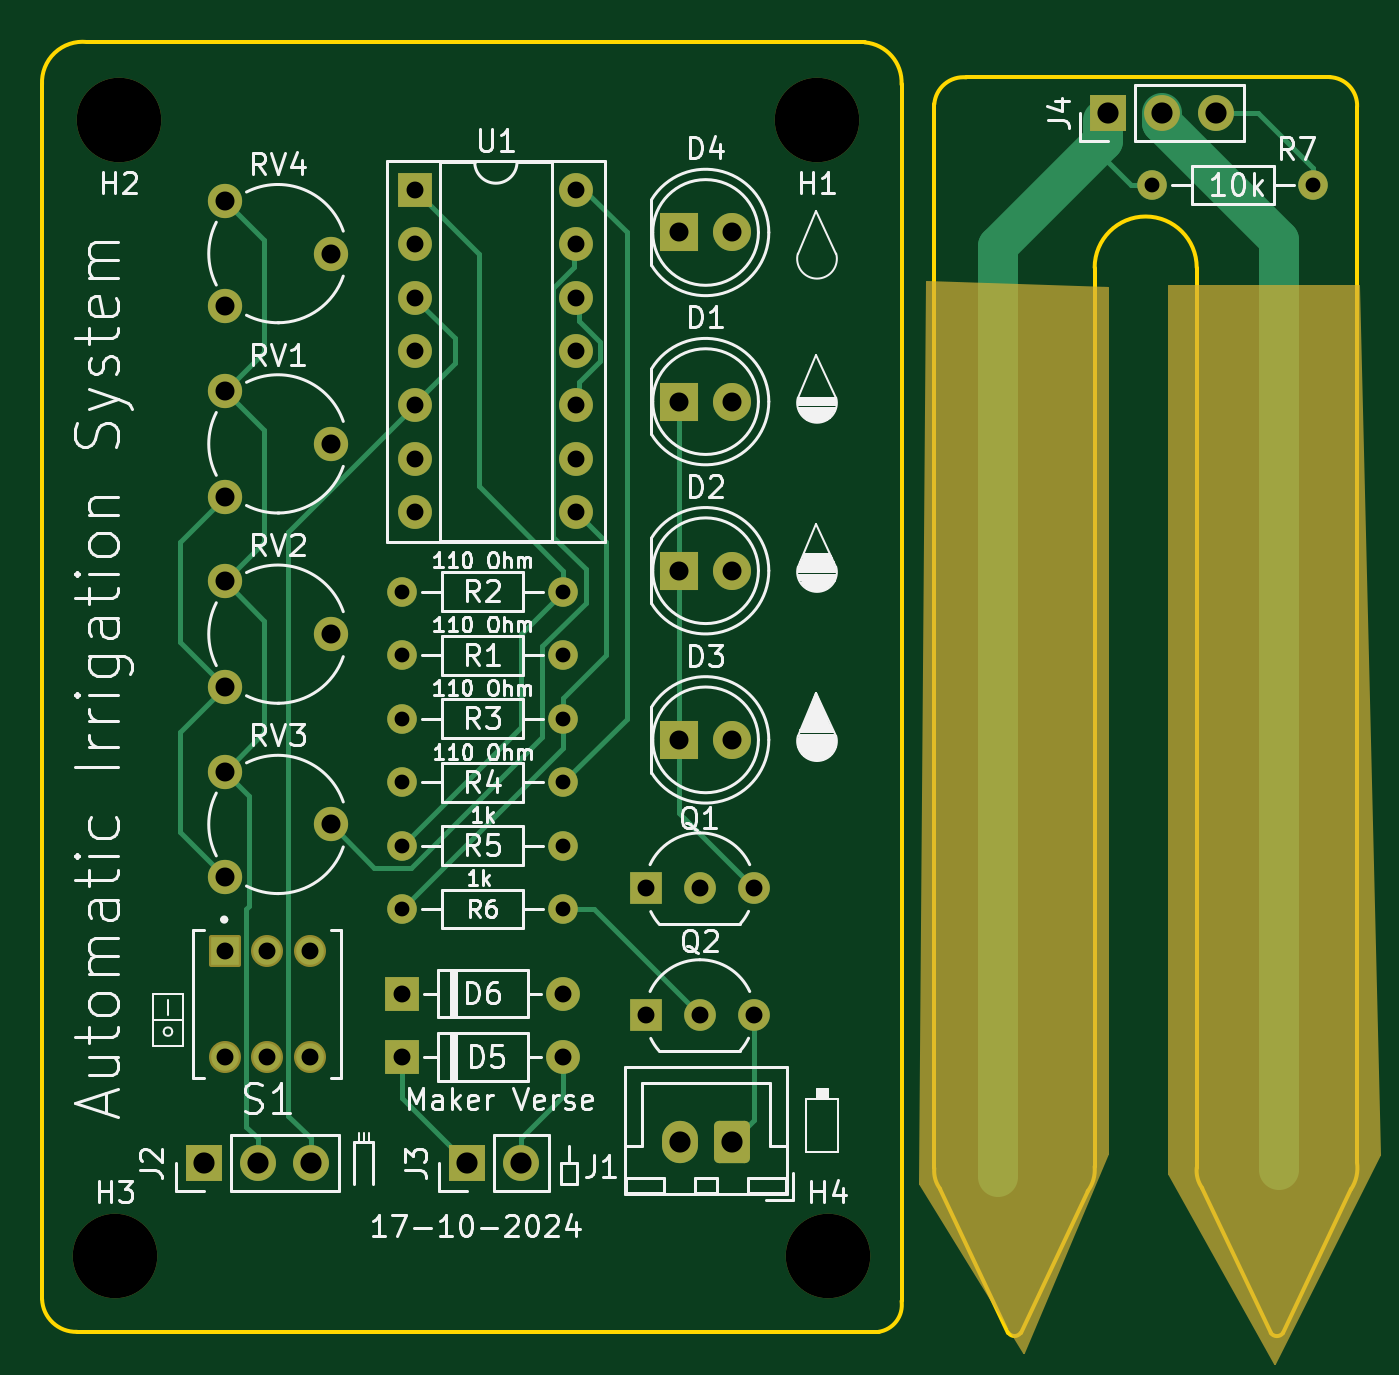
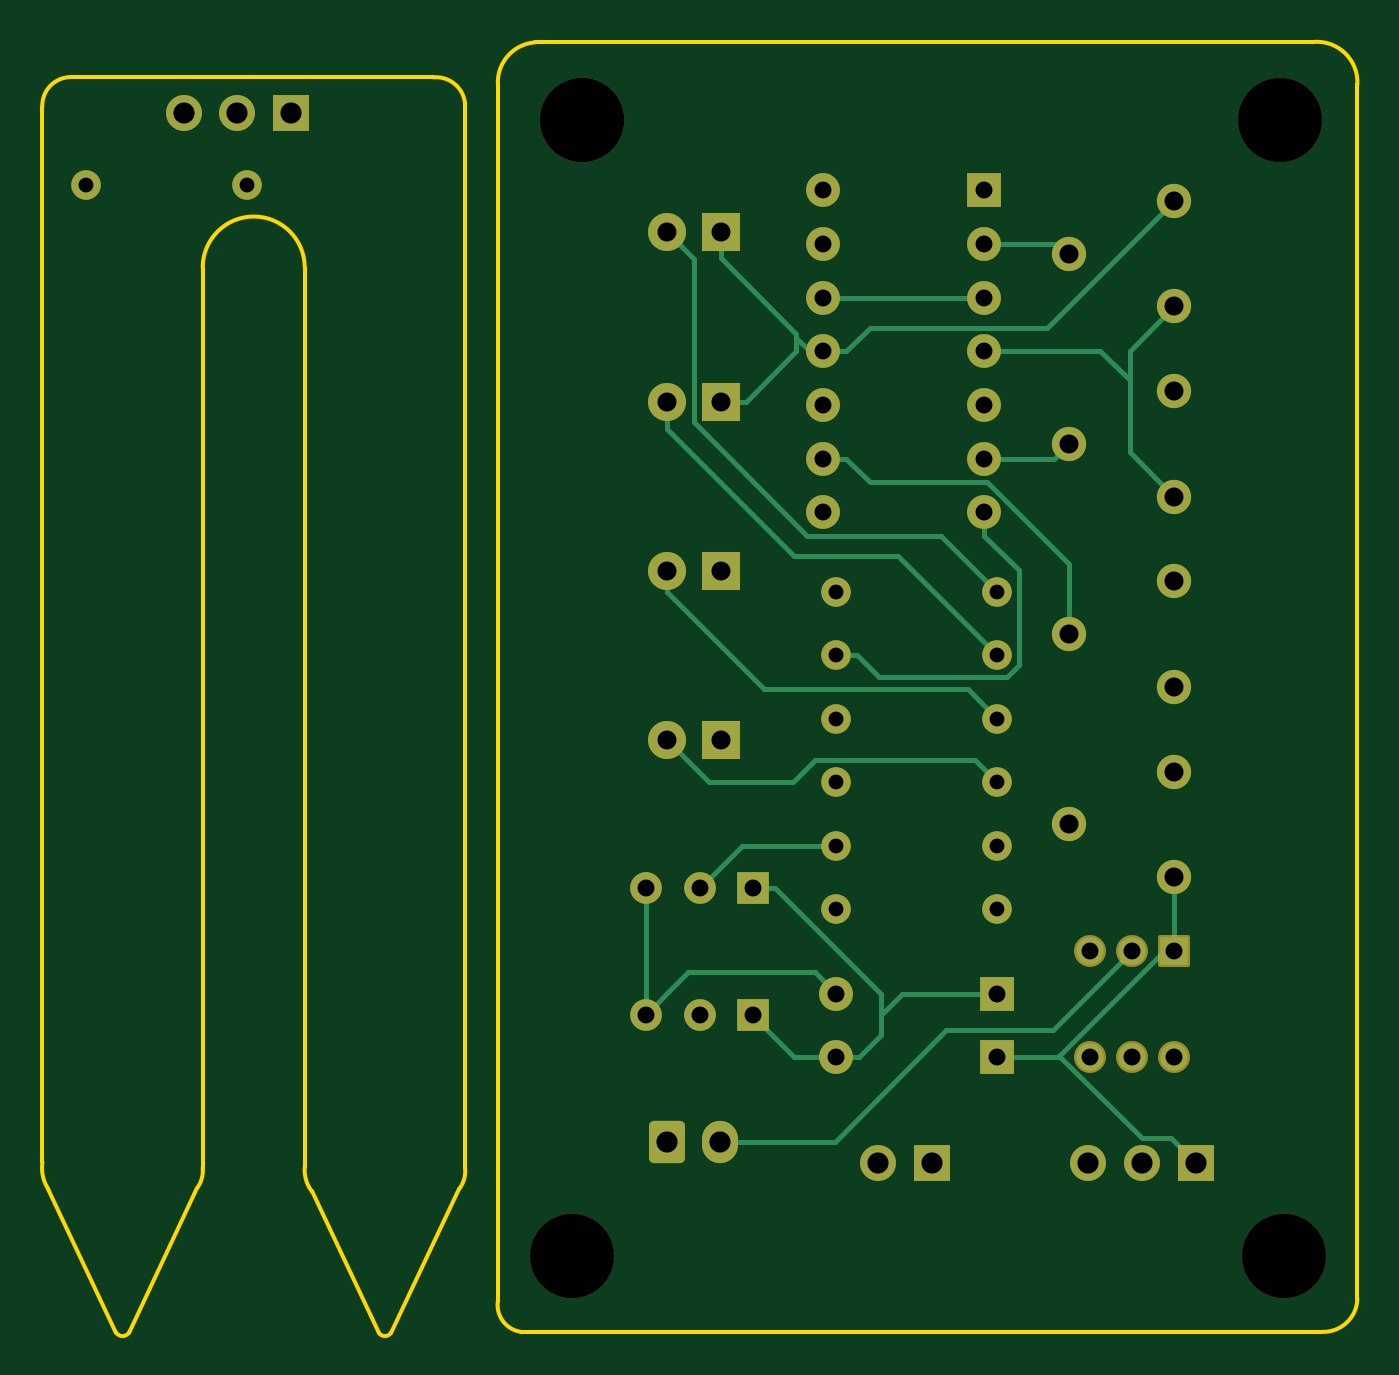
Circuit board: 11 layer files. Board 62.2 x 61.1 mm.
- bottom_copper: soil_moisture-B_Cu.gbr (11533 bytes)
- bottom_mask: soil_moisture-B_Mask.gbr (4261 bytes)
- paste: soil_moisture-B_Paste.gbr (456 bytes)
- bottom_silk: soil_moisture-B_Silkscreen.gbr (457 bytes)
- outline: soil_moisture-Edge_Cuts.gbr (2205 bytes)
- top_copper: soil_moisture-F_Cu.gbr (12373 bytes)
- top_mask: soil_moisture-F_Mask.gbr (4929 bytes)
- paste: soil_moisture-F_Paste.gbr (456 bytes)
- top_silk: soil_moisture-F_Silkscreen.gbr (79219 bytes)
- drill: soil_moisture-NPTH.drl (394 bytes)
- drill: soil_moisture-PTH.drl (1652 bytes)

=== bottom_copper: soil_moisture-B_Cu.gbr (11533 bytes, source omitted) ===
=== bottom_mask: soil_moisture-B_Mask.gbr ===
%TF.GenerationSoftware,KiCad,Pcbnew,8.0.5*%
%TF.CreationDate,2024-10-17T14:29:37+05:30*%
%TF.ProjectId,soil_moisture,736f696c-5f6d-46f6-9973-747572652e6b,rev?*%
%TF.SameCoordinates,Original*%
%TF.FileFunction,Soldermask,Bot*%
%TF.FilePolarity,Negative*%
%FSLAX46Y46*%
G04 Gerber Fmt 4.6, Leading zero omitted, Abs format (unit mm)*
G04 Created by KiCad (PCBNEW 8.0.5) date 2024-10-17 14:29:37*
%MOMM*%
%LPD*%
G01*
G04 APERTURE LIST*
G04 Aperture macros list*
%AMRoundRect*
0 Rectangle with rounded corners*
0 $1 Rounding radius*
0 $2 $3 $4 $5 $6 $7 $8 $9 X,Y pos of 4 corners*
0 Add a 4 corners polygon primitive as box body*
4,1,4,$2,$3,$4,$5,$6,$7,$8,$9,$2,$3,0*
0 Add four circle primitives for the rounded corners*
1,1,$1+$1,$2,$3*
1,1,$1+$1,$4,$5*
1,1,$1+$1,$6,$7*
1,1,$1+$1,$8,$9*
0 Add four rect primitives between the rounded corners*
20,1,$1+$1,$2,$3,$4,$5,0*
20,1,$1+$1,$4,$5,$6,$7,0*
20,1,$1+$1,$6,$7,$8,$9,0*
20,1,$1+$1,$8,$9,$2,$3,0*%
G04 Aperture macros list end*
%ADD10R,1.500000X1.500000*%
%ADD11C,1.500000*%
%ADD12C,1.400000*%
%ADD13O,1.400000X1.400000*%
%ADD14R,1.600000X1.600000*%
%ADD15O,1.600000X1.600000*%
%ADD16R,1.800000X1.800000*%
%ADD17C,1.800000*%
%ADD18C,4.000000*%
%ADD19C,1.620000*%
%ADD20R,1.700000X1.700000*%
%ADD21O,1.700000X1.700000*%
%ADD22RoundRect,0.102000X-0.654000X-0.654000X0.654000X-0.654000X0.654000X0.654000X-0.654000X0.654000X0*%
%ADD23C,1.512000*%
%ADD24RoundRect,0.250000X0.600000X0.750000X-0.600000X0.750000X-0.600000X-0.750000X0.600000X-0.750000X0*%
%ADD25O,1.700000X2.000000*%
G04 APERTURE END LIST*
D10*
%TO.C,Q1*%
X119058001Y-105000000D03*
D11*
X121598001Y-105000000D03*
X124138001Y-105000000D03*
%TD*%
D12*
%TO.C,R6*%
X107518001Y-106000000D03*
D13*
X115138001Y-106000000D03*
%TD*%
D12*
%TO.C,R4*%
X107518001Y-100000000D03*
D13*
X115138001Y-100000000D03*
%TD*%
D14*
%TO.C,D5*%
X107518001Y-113000000D03*
D15*
X115138001Y-113000000D03*
%TD*%
D16*
%TO.C,D1*%
X120598001Y-82000000D03*
D17*
X123138001Y-82000000D03*
%TD*%
D18*
%TO.C,H3*%
X93938001Y-122400000D03*
%TD*%
%TO.C,H1*%
X127138001Y-68700000D03*
%TD*%
D16*
%TO.C,D3*%
X120598001Y-98000000D03*
D17*
X123138001Y-98000000D03*
%TD*%
D19*
%TO.C,RV2*%
X99138001Y-95500000D03*
X104138001Y-93000000D03*
X99138001Y-90500000D03*
%TD*%
D16*
%TO.C,D4*%
X120598001Y-74000000D03*
D17*
X123138001Y-74000000D03*
%TD*%
D18*
%TO.C,H4*%
X127638001Y-122400000D03*
%TD*%
D19*
%TO.C,RV3*%
X99138001Y-104500000D03*
X104138001Y-102000000D03*
X99138001Y-99500000D03*
%TD*%
D20*
%TO.C,J3*%
X110598001Y-118000000D03*
D21*
X113138001Y-118000000D03*
%TD*%
D22*
%TO.C,S1*%
X99138001Y-108000000D03*
D23*
X101138001Y-108000000D03*
X103138001Y-108000000D03*
X99138001Y-113000000D03*
X101138001Y-113000000D03*
X103138001Y-113000000D03*
%TD*%
D19*
%TO.C,RV1*%
X99138001Y-86500000D03*
X104138001Y-84000000D03*
X99138001Y-81500000D03*
%TD*%
D20*
%TO.C,J2*%
X98138001Y-118000000D03*
D21*
X100678001Y-118000000D03*
X103218001Y-118000000D03*
%TD*%
D14*
%TO.C,D6*%
X107518001Y-110000000D03*
D15*
X115138001Y-110000000D03*
%TD*%
D12*
%TO.C,R3*%
X107518001Y-97000000D03*
D13*
X115138001Y-97000000D03*
%TD*%
D18*
%TO.C,H2*%
X94138001Y-68700000D03*
%TD*%
D10*
%TO.C,Q2*%
X119058001Y-111000000D03*
D11*
X121598001Y-111000000D03*
X124138001Y-111000000D03*
%TD*%
D12*
%TO.C,R5*%
X107518001Y-103000000D03*
D13*
X115138001Y-103000000D03*
%TD*%
D21*
%TO.C,J4*%
X146000000Y-68352500D03*
X143460000Y-68352500D03*
D20*
X140920000Y-68352500D03*
%TD*%
D19*
%TO.C,RV4*%
X99138001Y-77500000D03*
X104138001Y-75000000D03*
X99138001Y-72500000D03*
%TD*%
D24*
%TO.C,J1*%
X123138001Y-117000000D03*
D25*
X120638001Y-117000000D03*
%TD*%
D14*
%TO.C,U1*%
X108138001Y-72000000D03*
D15*
X108138001Y-74540000D03*
X108138001Y-77080000D03*
X108138001Y-79620000D03*
X108138001Y-82160000D03*
X108138001Y-84700000D03*
X108138001Y-87240000D03*
X115758001Y-87240000D03*
X115758001Y-84700000D03*
X115758001Y-82160000D03*
X115758001Y-79620000D03*
X115758001Y-77080000D03*
X115758001Y-74540000D03*
X115758001Y-72000000D03*
%TD*%
D13*
%TO.C,R1*%
X115138001Y-94000000D03*
D12*
X107518001Y-94000000D03*
%TD*%
%TO.C,R2*%
X107518001Y-91000000D03*
D13*
X115138001Y-91000000D03*
%TD*%
D16*
%TO.C,D2*%
X120598001Y-90000000D03*
D17*
X123138001Y-90000000D03*
%TD*%
D12*
%TO.C,R7*%
X150620000Y-71752500D03*
D13*
X143000000Y-71752500D03*
%TD*%
M02*

=== paste: soil_moisture-B_Paste.gbr ===
%TF.GenerationSoftware,KiCad,Pcbnew,8.0.5*%
%TF.CreationDate,2024-10-17T14:29:37+05:30*%
%TF.ProjectId,soil_moisture,736f696c-5f6d-46f6-9973-747572652e6b,rev?*%
%TF.SameCoordinates,Original*%
%TF.FileFunction,Paste,Bot*%
%TF.FilePolarity,Positive*%
%FSLAX46Y46*%
G04 Gerber Fmt 4.6, Leading zero omitted, Abs format (unit mm)*
G04 Created by KiCad (PCBNEW 8.0.5) date 2024-10-17 14:29:37*
%MOMM*%
%LPD*%
G01*
G04 APERTURE LIST*
G04 APERTURE END LIST*
M02*

=== bottom_silk: soil_moisture-B_Silkscreen.gbr ===
%TF.GenerationSoftware,KiCad,Pcbnew,8.0.5*%
%TF.CreationDate,2024-10-17T14:29:37+05:30*%
%TF.ProjectId,soil_moisture,736f696c-5f6d-46f6-9973-747572652e6b,rev?*%
%TF.SameCoordinates,Original*%
%TF.FileFunction,Legend,Bot*%
%TF.FilePolarity,Positive*%
%FSLAX46Y46*%
G04 Gerber Fmt 4.6, Leading zero omitted, Abs format (unit mm)*
G04 Created by KiCad (PCBNEW 8.0.5) date 2024-10-17 14:29:37*
%MOMM*%
%LPD*%
G01*
G04 APERTURE LIST*
G04 APERTURE END LIST*
M02*

=== outline: soil_moisture-Edge_Cuts.gbr ===
%TF.GenerationSoftware,KiCad,Pcbnew,8.0.5*%
%TF.CreationDate,2024-10-17T14:29:37+05:30*%
%TF.ProjectId,soil_moisture,736f696c-5f6d-46f6-9973-747572652e6b,rev?*%
%TF.SameCoordinates,Original*%
%TF.FileFunction,Profile,NP*%
%FSLAX46Y46*%
G04 Gerber Fmt 4.6, Leading zero omitted, Abs format (unit mm)*
G04 Created by KiCad (PCBNEW 8.0.5) date 2024-10-17 14:29:37*
%MOMM*%
%LPD*%
G01*
G04 APERTURE LIST*
%TA.AperFunction,Profile*%
%ADD10C,0.200000*%
%TD*%
G04 APERTURE END LIST*
D10*
X129399442Y-65010000D02*
G75*
G02*
X131136784Y-67000000I-158944J-1892145D01*
G01*
X152684942Y-68055091D02*
X152678002Y-117980611D01*
X145358208Y-119200823D02*
X148600000Y-126052498D01*
X134195112Y-66662500D02*
X151379144Y-66651965D01*
X151379144Y-66651965D02*
G75*
G02*
X152684956Y-68055092I-41744J-1348035D01*
G01*
X132685986Y-67928298D02*
X132684790Y-118267164D01*
X92138001Y-126000000D02*
X130046786Y-125999999D01*
X132962998Y-119239053D02*
G75*
G02*
X132684765Y-118267162I1126802J848353D01*
G01*
X131138001Y-124547756D02*
G75*
G02*
X130046786Y-125999999I-1271729J-180514D01*
G01*
X140269922Y-118180611D02*
G75*
G02*
X139939904Y-119352501I-1691422J-156089D01*
G01*
X136767000Y-126052498D02*
G75*
G02*
X136191753Y-126050749I-287000J205998D01*
G01*
X132962998Y-119239053D02*
X136191811Y-126050708D01*
X132685986Y-67928298D02*
G75*
G02*
X134195115Y-66662474I1376614J-108702D01*
G01*
X152678002Y-117980611D02*
G75*
G02*
X152399975Y-119252483I-1795702J-273789D01*
G01*
X140271005Y-75658720D02*
X140269922Y-118180611D01*
X92138001Y-125999999D02*
G75*
G02*
X90482940Y-124441729I-48339J1606726D01*
G01*
X90482940Y-67000000D02*
X90482940Y-124441729D01*
X145358208Y-119200823D02*
G75*
G02*
X145100028Y-118228937I1136792J822223D01*
G01*
X131136786Y-67000000D02*
X131138001Y-124547756D01*
X90482246Y-67000000D02*
G75*
G02*
X92600557Y-64991128I1916030J100881D01*
G01*
X92600557Y-64991126D02*
X129399442Y-65010000D01*
X136767000Y-126052498D02*
X139939903Y-119352500D01*
X149180000Y-126052498D02*
X152400000Y-119252500D01*
X140271005Y-75658720D02*
G75*
G02*
X145098107Y-75658720I2413551J0D01*
G01*
X145098107Y-75658720D02*
X145100000Y-118228934D01*
X149180000Y-126052498D02*
G75*
G02*
X148600000Y-126052498I-290000J206878D01*
G01*
M02*

=== top_copper: soil_moisture-F_Cu.gbr (12373 bytes, source omitted) ===
=== top_mask: soil_moisture-F_Mask.gbr (4929 bytes, source omitted) ===
=== paste: soil_moisture-F_Paste.gbr ===
%TF.GenerationSoftware,KiCad,Pcbnew,8.0.5*%
%TF.CreationDate,2024-10-17T14:29:37+05:30*%
%TF.ProjectId,soil_moisture,736f696c-5f6d-46f6-9973-747572652e6b,rev?*%
%TF.SameCoordinates,Original*%
%TF.FileFunction,Paste,Top*%
%TF.FilePolarity,Positive*%
%FSLAX46Y46*%
G04 Gerber Fmt 4.6, Leading zero omitted, Abs format (unit mm)*
G04 Created by KiCad (PCBNEW 8.0.5) date 2024-10-17 14:29:37*
%MOMM*%
%LPD*%
G01*
G04 APERTURE LIST*
G04 APERTURE END LIST*
M02*

=== top_silk: soil_moisture-F_Silkscreen.gbr (79219 bytes, source omitted) ===
=== drill: soil_moisture-NPTH.drl ===
M48
; DRILL file {KiCad 8.0.5} date 2024-10-17T14:29:33+0530
; FORMAT={-:-/ absolute / inch / decimal}
; #@! TF.CreationDate,2024-10-17T14:29:33+05:30
; #@! TF.GenerationSoftware,Kicad,Pcbnew,8.0.5
; #@! TF.FileFunction,NonPlated,1,2,NPTH
FMAT,2
INCH
; #@! TA.AperFunction,NonPlated,NPTH,ComponentDrill
T1C0.1575
%
G90
G05
T1
X3.6983Y-4.8189
X3.7062Y-2.7047
X5.0054Y-2.7047
X5.0251Y-4.8189
M30

=== drill: soil_moisture-PTH.drl ===
M48
; DRILL file {KiCad 8.0.5} date 2024-10-17T14:29:32+0530
; FORMAT={-:-/ absolute / inch / decimal}
; #@! TF.CreationDate,2024-10-17T14:29:33+05:30
; #@! TF.GenerationSoftware,Kicad,Pcbnew,8.0.5
; #@! TF.FileFunction,Plated,1,2,PTH
FMAT,2
INCH
; #@! TA.AperFunction,Plated,PTH,ComponentDrill
T1C0.0276
; #@! TA.AperFunction,Plated,PTH,ComponentDrill
T2C0.0315
; #@! TA.AperFunction,Plated,PTH,ComponentDrill
T3C0.0354
; #@! TA.AperFunction,Plated,PTH,ComponentDrill
T4C0.0394
%
G90
G05
T1
X4.233Y-3.5827
X4.233Y-3.7008
X4.233Y-3.8189
X4.233Y-3.937
X4.233Y-4.0551
X4.233Y-4.1732
X4.533Y-3.5827
X4.533Y-3.7008
X4.533Y-3.8189
X4.533Y-3.937
X4.533Y-4.0551
X4.533Y-4.1732
X5.6299Y-2.8249
X5.9299Y-2.8249
T2
X3.9031Y-4.252
X3.9031Y-4.4488
X3.9818Y-4.252
X3.9818Y-4.4488
X4.0606Y-4.252
X4.0606Y-4.4488
X4.233Y-4.3307
X4.233Y-4.4488
X4.2574Y-2.8346
X4.2574Y-2.9346
X4.2574Y-3.0346
X4.2574Y-3.1346
X4.2574Y-3.2346
X4.2574Y-3.3346
X4.2574Y-3.4346
X4.533Y-4.3307
X4.533Y-4.4488
X4.5574Y-2.8346
X4.5574Y-2.9346
X4.5574Y-3.0346
X4.5574Y-3.1346
X4.5574Y-3.2346
X4.5574Y-3.3346
X4.5574Y-3.4346
X4.6873Y-4.1339
X4.6873Y-4.3701
X4.7873Y-4.1339
X4.7873Y-4.3701
X4.8873Y-4.1339
X4.8873Y-4.3701
T3
X3.9031Y-2.8543
X3.9031Y-3.0512
X3.9031Y-3.2087
X3.9031Y-3.4055
X3.9031Y-3.563
X3.9031Y-3.7598
X3.9031Y-3.9173
X3.9031Y-4.1142
X4.0999Y-2.9528
X4.0999Y-3.3071
X4.0999Y-3.6614
X4.0999Y-4.0157
X4.748Y-2.9134
X4.748Y-3.2283
X4.748Y-3.5433
X4.748Y-3.8583
X4.848Y-2.9134
X4.848Y-3.2283
X4.848Y-3.5433
X4.848Y-3.8583
T4
X3.8637Y-4.6457
X3.9637Y-4.6457
X4.0637Y-4.6457
X4.3543Y-4.6457
X4.4543Y-4.6457
X4.7495Y-4.6063
X4.848Y-4.6063
X5.548Y-2.691
X5.648Y-2.691
X5.748Y-2.691
M30
